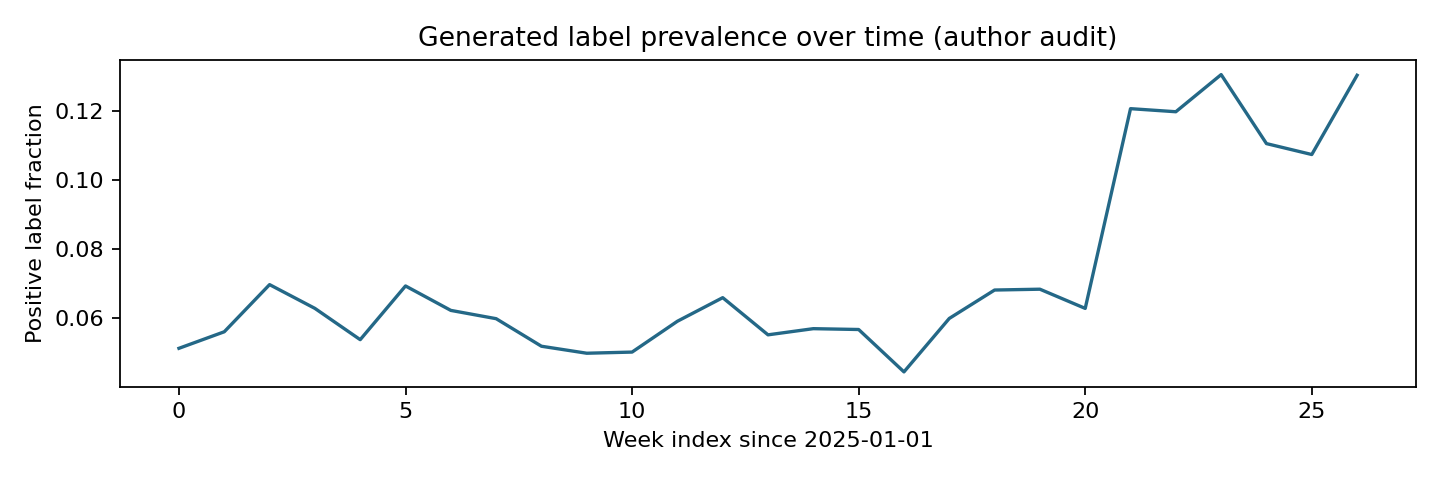

Source data for this figure (header and first rows):
week, size, mean
2025-W00, 1172, 0.05119
2025-W01, 1947, 0.05598
2025-W02, 1881, 0.06964
2025-W03, 1912, 0.06276
2025-W04, 1974, 0.0537
2025-W05, 2007, 0.06926
2025-W06, 1930, 0.06218
2025-W07, 1974, 0.05978
2025-W08, 1950, 0.05179
2025-W09, 1949, 0.04977
2025-W10, 1936, 0.0501
2025-W11, 1965, 0.05903
2025-W12, 1913, 0.06587
2025-W13, 1942, 0.0551
2025-W14, 1881, 0.05688
2025-W15, 1942, 0.05664
2025-W16, 1961, 0.04437
2025-W17, 1955, 0.05985
2025-W18, 1939, 0.06808
2025-W19, 1859, 0.06832
2025-W20, 1960, 0.06276
2025-W21, 1965, 0.1206
2025-W22, 1846, 0.1197
2025-W23, 2054, 0.1305
2025-W24, 1964, 0.1105
2025-W25, 1938, 0.1073
2025-W26, 284, 0.1303
